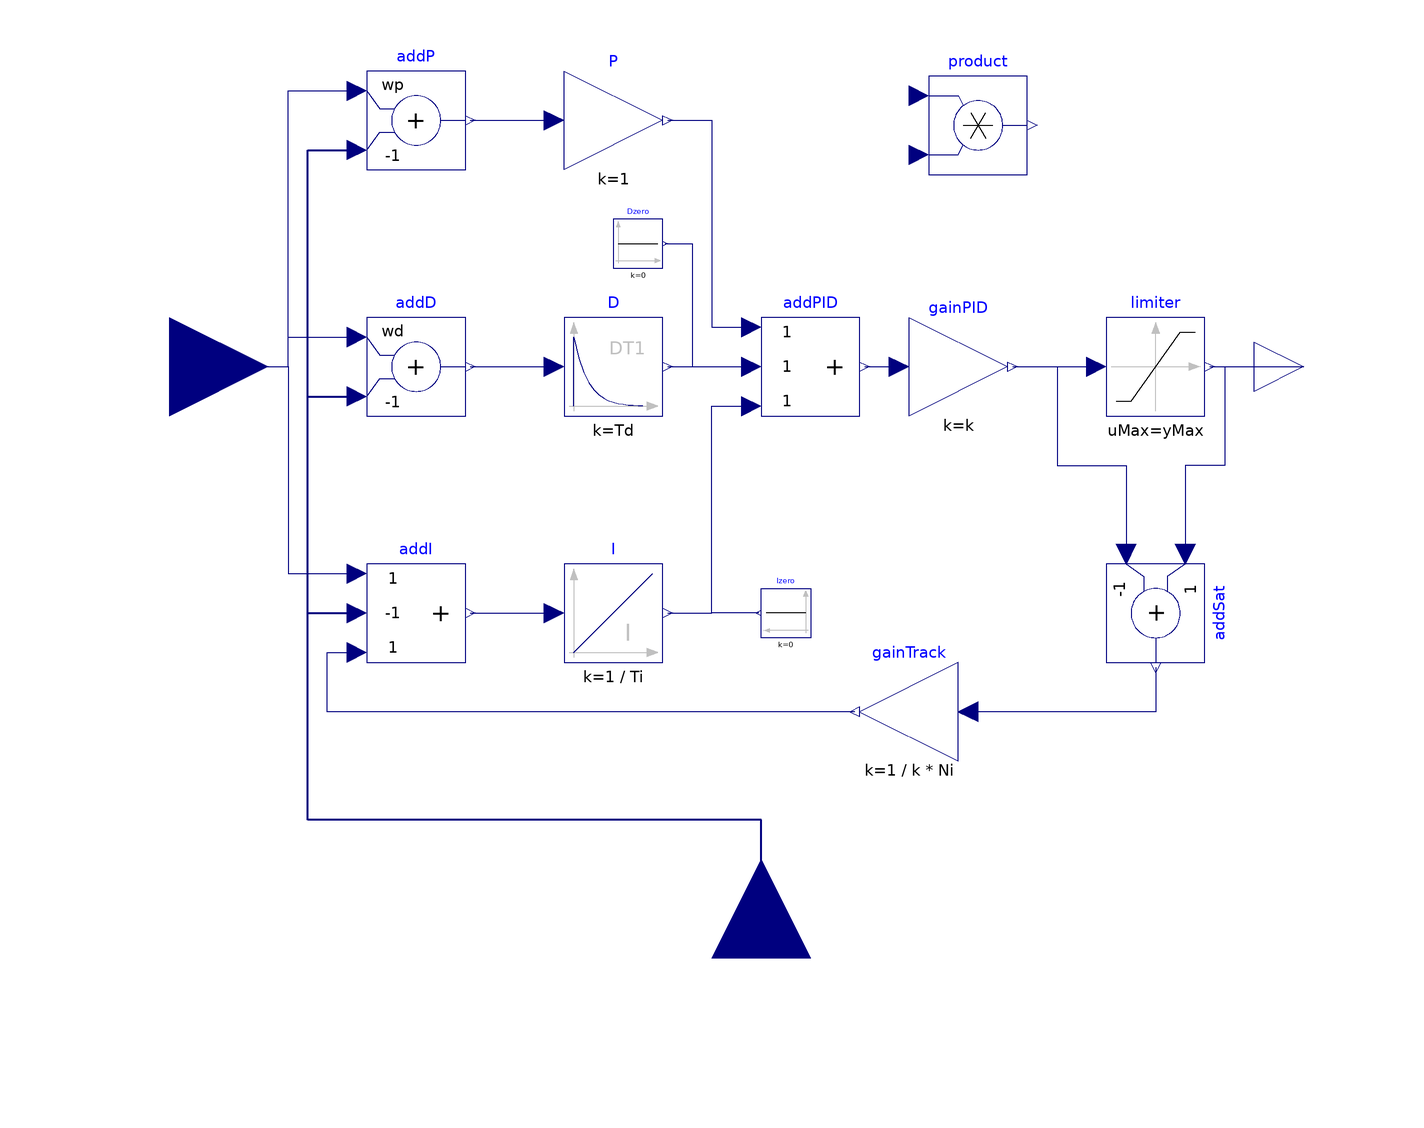

The component connection diagram of the Modelica model below, drawn from its own Placement and Line annotations.

block LimPID
    "P, PI, PD, and PID controller with limited output, anti-windup compensation and setpoint weighting"
    import Modelica.Blocks.Types.InitPID;
    import Modelica.Blocks.Types.SimpleController;
    extends Modelica.Blocks.Interfaces.SVcontrol;
    output Real controlError = u_s - u_m
      "Control error (set point - measurement)";

    parameter Modelica.Blocks.Types.SimpleController controllerType=
           Modelica.Blocks.Types.SimpleController.PID "Type of controller";
    RealInput k(start=1) "Gain of controller";
    parameter Modelica.SIunits.Time Ti(min=Modelica.Constants.small, start=0.5)
      "Time constant of Integrator block" 
       annotation(Dialog(enable=controllerType==SimpleController.PI or 
                                controllerType==SimpleController.PID));
    parameter Modelica.SIunits.Time Td(min=0, start=0.1)
      "Time constant of Derivative block" 
         annotation(Dialog(enable=controllerType==SimpleController.PD or 
                                  controllerType==SimpleController.PID));
    parameter Real yMax(start=1) "Upper limit of output";
    parameter Real yMin=-yMax "Lower limit of output";
    parameter Real wp(min=0) = 1
      "Set-point weight for Proportional block (0..1)";
    parameter Real wd(min=0) = 0 "Set-point weight for Derivative block (0..1)"
         annotation(Dialog(enable=controllerType==SimpleController.PD or 
                                  controllerType==SimpleController.PID));
    parameter Real Ni(min=100*Modelica.Constants.eps) = 0.9
      "Ni*Ti is time constant of anti-windup compensation" 
       annotation(Dialog(enable=controllerType==SimpleController.PI or 
                                controllerType==SimpleController.PID));
    parameter Real Nd(min=100*Modelica.Constants.eps) = 10
      "The higher Nd, the more ideal the derivative block" 
         annotation(Dialog(enable=controllerType==SimpleController.PD or 
                                  controllerType==SimpleController.PID));
    parameter Modelica.Blocks.Types.InitPID initType= Modelica.Blocks.Types.InitPID.DoNotUse_InitialIntegratorState
      "Type of initialization (1: no init, 2: steady state, 3: initial state, 4: initial output)"
                                       annotation(Evaluate=true,
        Dialog(group="Initialization"));
    parameter Boolean limitsAtInit = true
      "= false, if limits are ignored during initializiation" 
      annotation(Evaluate=true, Dialog(group="Initialization",
                         enable=controllerType==SimpleController.PI or 
                                controllerType==SimpleController.PID));
    parameter Real xi_start=0
      "Initial or guess value value for integrator output (= integrator state)"
      annotation (Dialog(group="Initialization",
                  enable=controllerType==SimpleController.PI or 
                         controllerType==SimpleController.PID));
    parameter Real xd_start=0
      "Initial or guess value for state of derivative block" 
      annotation (Dialog(group="Initialization",
                           enable=controllerType==SimpleController.PD or 
                                  controllerType==SimpleController.PID));
    parameter Real y_start=0 "Initial value of output" 
      annotation(Dialog(enable=initType == InitPID.InitialOutput, group=
            "Initialization"));

    annotation (defaultComponentName="PID",
      Icon(coordinateSystem(
          preserveAspectRatio=true,
          extent={{-100,-100},{100,100}},
          grid={1,1}), graphics={
          Line(points={{-80,78},{-80,-90}}, color={192,192,192}),
          Polygon(
            points={{-80,90},{-88,68},{-72,68},{-80,90}},
            lineColor={192,192,192},
            fillColor={192,192,192},
            fillPattern=FillPattern.Solid),
          Line(points={{-90,-80},{82,-80}}, color={192,192,192}),
          Polygon(
            points={{90,-80},{68,-72},{68,-88},{90,-80}},
            lineColor={192,192,192},
            fillColor={192,192,192},
            fillPattern=FillPattern.Solid),
          Line(points={{-80,-80},{-80,50},{-80,-20},{30,60},{80,60}}, color={0,
                0,127}),
          Text(
            extent={{-20,-20},{80,-60}},
            lineColor={192,192,192},
            textString="PID")}),
      Documentation(info="<HTML>
<p>
Via parameter <b>controllerType</b> either <b>P</b>, <b>PI</b>, <b>PD</b>,
or <b>PID</b> can be selected. If, e.g., PI is selected, all components belonging to the
D-part are removed from the block (via conditional declarations).
The example model
<a href=\"Modelica://Modelica.Blocks.Examples.PID_Controller\">Modelica.Blocks.Examples.PID_Controller</a>
demonstrates the usage of this controller.
Several practical aspects of PID controller design are incorporated
according to chapter 3 of the book:
</p>

<dl>
<dt>&Aring;str&ouml;m K.J., and H&auml;gglund T.:</dt>
<dd> <b>PID Controllers: Theory, Design, and Tuning</b>.
     Instrument Society of America, 2nd edition, 1995.
</dd>
</dl>

<p>
Besides the additive <b>proportional, integral</b> and <b>derivative</b>
part of this controller, the following features are present:
</p>
<ul>
<li> The output of this controller is limited. If the controller is
     in its limits, anti-windup compensation is activated to drive
     the integrator state to zero. </li>
<li> The high-frequency gain of the derivative part is limited
     to avoid excessive amplification of measurement noise.</li>
<li> Setpoint weighting is present, which allows to weight
     the setpoint in the proportional and the derivative part
     independantly from the measurement. The controller will respond
     to load disturbances and measurement noise independantly of this setting
     (parameters wp, wd). However, setpoint changes will depend on this
     setting. For example, it is useful to set the setpoint weight wd
     for the derivative part to zero, if steps may occur in the
     setpoint signal.</li>
</ul>

<p>
The parameters of the controller can be manually adjusted by performing
simulations of the closed loop system (= controller + plant connected
together) and using the following strategy:
</p>

<ol>
<li> Set very large limits, e.g., yMax = Modelica.Constants.inf</li>
<li> Select a <b>P</b>-controller and manually enlarge parameter <b>k</b>
     (the total gain of the controller) until the closed-loop response
     cannot be improved any more.</li>
<li> Select a <b>PI</b>-controller and manually adjust parameters
     <b>k</b> and <b>Ti</b> (the time constant of the integrator).
     The first value of Ti can be selected, such that it is in the
     order of the time constant of the oscillations occuring with
     the P-controller. If, e.g., vibrations in the order of T=10 ms
     occur in the previous step, start with Ti=0.01 s.</li>
<li> If you want to make the reaction of the control loop faster
     (but probably less robust against disturbances and measurement noise)
     select a <b>PID</b>-Controller and manually adjust parameters
     <b>k</b>, <b>Ti</b>, <b>Td</b> (time constant of derivative block).</li>
<li> Set the limits yMax and yMin according to your specification.</li>
<li> Perform simulations such that the output of the PID controller
     goes in its limits. Tune <b>Ni</b> (Ni*Ti is the time constant of
     the anti-windup compensation) such that the input to the limiter
     block (= limiter.u) goes quickly enough back to its limits.
     If Ni is decreased, this happens faster. If Ni=infinity, the
     anti-windup compensation is switched off and the controller works bad.</li>
</ol>

<p>
<b>Initialization</b>
</p>

<p>
This block can be initialized in different
ways controlled by parameter <b>initType</b>. The possible
values of initType are defined in
<a href=\"Modelica://Modelica.Blocks.Types.InitPID\">Modelica.Blocks.Types.InitPID</a>.
This type is identical to
<a href=\"Modelica://Modelica.Blocks.Types.Init\">Types.Init</a>,
with the only exception that the additional option
<b>DoNotUse_InitialIntegratorState</b> is added for
backward compatibility reasons (= integrator is initialized with
InitialState whereas differential part is initialized with
NoInit which was the initialization in version 2.2 of the Modelica
standard library).
</p>

<p>
Based on the setting of initType, the integrator (I) and derivative (D)
blocks inside the PID controller are initialized according to the following table:
</p>

<table border=1 cellspacing=0 cellpadding=2>
  <tr><td valign=\"top\"><b>initType</b></td>
      <td valign=\"top\"><b>I.initType</b></td>
      <td valign=\"top\"><b>D.initType</b></td></tr>

  <tr><td valign=\"top\"><b>NoInit</b></td>
      <td valign=\"top\">NoInit</td>
      <td valign=\"top\">NoInit</td></tr>

  <tr><td valign=\"top\"><b>SteadyState</b></td>
      <td valign=\"top\">SteadyState</td>
      <td valign=\"top\">SteadyState</td></tr>

  <tr><td valign=\"top\"><b>InitialState</b></td>
      <td valign=\"top\">InitialState</td>
      <td valign=\"top\">InitialState</td></tr>

  <tr><td valign=\"top\"><b>InitialOutput</b><br>
          and initial equation: y = y_start</td>
      <td valign=\"top\">NoInit</td>
      <td valign=\"top\">SteadyState</td></tr>

  <tr><td valign=\"top\"><b>DoNotUse_InitialIntegratorState</b></td>
      <td valign=\"top\">InitialState</td>
      <td valign=\"top\">NoInit</td></tr>
</table>

<p>
In many cases, the most useful initial condition is
<b>SteadyState</b> because initial transients are then no longer
present. If initType = InitPID.SteadyState, then in some
cases difficulties might occur. The reason is the
equation of the integrator:
</p>

<pre>
   <b>der</b>(y) = k*u;
</pre>

<p>
The steady state equation \"der(x)=0\" leads to the condition that the input u to the
integrator is zero. If the input u is already (directly or indirectly) defined
by another initial condition, then the initialization problem is <b>singular</b>
(has none or infinitely many solutions). This situation occurs often
for mechanical systems, where, e.g., u = desiredSpeed - measuredSpeed and
since speed is both a state and a derivative, it is natural to
initialize it with zero. As sketched this is, however, not possible.
The solution is to not initialize u_m or the variable that is used
to compute u_m by an algebraic equation.
</p>

<p>
If parameter <b>limitAtInit</b> = <b>false</b>, the limits at the
output of this controller block are removed from the initialization problem which
leads to a much simpler equation system. After initialization has been
performed, it is checked via an assert whether the output is in the
defined limits. For backward compatibility reasons
<b>limitAtInit</b> = <b>true</b>. In most cases it is best
to use <b>limitAtInit</b> = <b>false</b>.
</p>
</HTML>
"),   Diagram(coordinateSystem(
          preserveAspectRatio=true,
          extent={{-100,-100},{100,100}},
          grid={1,1}), graphics));

    Modelica.Blocks.Math.Add addP(k1=wp, k2=-1) 
      annotation (Placement(transformation(extent={{-80,40},{-60,60}}, rotation=
             0)));
    Modelica.Blocks.Math.Add addD(k1=wd, k2=-1) if with_D 
      annotation (Placement(transformation(extent={{-80,-10},{-60,10}},
            rotation=0)));
    Modelica.Blocks.Math.Gain P(k=1) 
                       annotation (Placement(transformation(extent={{-40,40},{
              -20,60}}, rotation=0)));
    Modelica.Blocks.Continuous.Integrator I(
      k=1/Ti,
      y_start=xi_start,
      initType=if initType == InitPID.SteadyState then InitPID.SteadyState else 
          if initType == InitPID.InitialState or initType == InitPID.DoNotUse_InitialIntegratorState then 
                InitPID.InitialState else InitPID.NoInit) if with_I 
      annotation (Placement(transformation(extent={{-40,-60},{-20,-40}},
            rotation=0)));
    Modelica.Blocks.Continuous.Derivative D(
      k=Td,
      T=max([Td/Nd,1.e-14]),
      x_start=xd_start,
      initType=if initType == InitPID.SteadyState or initType == InitPID.InitialOutput then 
                InitPID.SteadyState else if initType == InitPID.InitialState then 
                InitPID.InitialState else InitPID.NoInit) if with_D 
      annotation (Placement(transformation(extent={{-40,-10},{-20,10}},
            rotation=0)));
    Modelica.Blocks.Math.Gain gainPID(k=k) 
                                  annotation (Placement(transformation(extent={
              {30,-10},{50,10}}, rotation=0)));
    Modelica.Blocks.Math.Add3 addPID 
                            annotation (Placement(transformation(
            extent={{0,-10},{20,10}}, rotation=0)));
    Modelica.Blocks.Math.Add3 addI(k2=-1) if with_I 
                                           annotation (Placement(
          transformation(extent={{-80,-60},{-60,-40}}, rotation=0)));
    Modelica.Blocks.Math.Add addSat(k1=+1, k2=-1) if with_I 
      annotation (Placement(transformation(
          origin={80,-50},
          extent={{-10,-10},{10,10}},
          rotation=270)));
    Modelica.Blocks.Math.Gain gainTrack(k=1/(k*Ni)) if with_I 
      annotation (Placement(transformation(extent={{40,-80},{20,-60}}, rotation=
             0)));
    Modelica.Blocks.Nonlinear.Limiter limiter(
      uMax=yMax,
      uMin=yMin,
      limitsAtInit=limitsAtInit) 
      annotation (Placement(transformation(extent={{70,-10},{90,10}}, rotation=
              0)));
  protected
    parameter Boolean with_I = controllerType==SimpleController.PI or 
                               controllerType==SimpleController.PID annotation(Evaluate=true, HideResult=true);
    parameter Boolean with_D = controllerType==SimpleController.PD or 
                               controllerType==SimpleController.PID annotation(Evaluate=true, HideResult=true);
  public
    Modelica.Blocks.Sources.Constant Dzero(k=0) if not with_D 
      annotation (Placement(transformation(extent={{-30,20},{-20,30}}, rotation=
             0)));
    Modelica.Blocks.Sources.Constant Izero(k=0) if not with_I 
      annotation (Placement(transformation(extent={{10,-55},{0,-45}}, rotation=
              0)));
    Modelica.Blocks.Math.Product product 
      annotation (Placement(transformation(extent={{34,39},{54,59}})));
  initial equation
    if initType==InitPID.InitialOutput then
       y = y_start;
    end if;
  equation
    assert(yMax >= yMin, "LimPID: Limits must be consistent. However, yMax (=" + String(yMax) +
                         ") < yMin (=" + String(yMin) + ")");
    if initType == InitPID.InitialOutput and (y_start < yMin or y_start > yMax) then
        Modelica.Utilities.Streams.error("LimPID: Start value y_start (=" + String(y_start) +
           ") is outside of the limits of yMin (=" + String(yMin) +") and yMax (=" + String(yMax) + ")");
    end if;
    assert(limitsAtInit or not limitsAtInit and y >= yMin and y <= yMax,
           "LimPID: During initialization the limits have been switched off.\n" +
           "After initialization, the output y (=" + String(y) +
           ") is outside of the limits of yMin (=" + String(yMin) +") and yMax (=" + String(yMax) + ")");

    connect(u_s, addP.u1) annotation (Line(points={{-120,0},{-96,0},{-96,56},{
            -82,56}}, color={0,0,127}));
    connect(u_s, addD.u1) annotation (Line(points={{-120,0},{-96,0},{-96,6},{
            -82,6}}, color={0,0,127}));
    connect(u_s, addI.u1) annotation (Line(points={{-120,0},{-96,0},{-96,-42},{
            -82,-42}}, color={0,0,127}));
    connect(addP.y, P.u) annotation (Line(points={{-59,50},{-42,50}}, color={0,
            0,127}));
    connect(addD.y, D.u) 
      annotation (Line(points={{-59,0},{-42,0}}, color={0,0,127}));
    connect(addI.y, I.u) annotation (Line(points={{-59,-50},{-42,-50}}, color={
            0,0,127}));
    connect(P.y, addPID.u1) annotation (Line(points={{-19,50},{-10,50},{-10,8},
            {-2,8}}, color={0,0,127}));
    connect(D.y, addPID.u2) 
      annotation (Line(points={{-19,0},{-2,0}}, color={0,0,127}));
    connect(I.y, addPID.u3) annotation (Line(points={{-19,-50},{-10,-50},{-10,
            -8},{-2,-8}}, color={0,0,127}));
    connect(addPID.y, gainPID.u) 
      annotation (Line(points={{21,0},{28,0}}, color={0,0,127}));
    connect(gainPID.y, addSat.u2) annotation (Line(points={{51,0},{60,0},{60,
            -20},{74,-20},{74,-38}}, color={0,0,127}));
    connect(gainPID.y, limiter.u) 
      annotation (Line(points={{51,0},{68,0}}, color={0,0,127}));
    connect(limiter.y, addSat.u1) annotation (Line(points={{91,0},{94,0},{94,
            -20},{86,-20},{86,-38}}, color={0,0,127}));
    connect(limiter.y, y) 
      annotation (Line(points={{91,0},{110,0}}, color={0,0,127}));
    connect(addSat.y, gainTrack.u) annotation (Line(points={{80,-61},{80,-70},{
            42,-70}}, color={0,0,127}));
    connect(gainTrack.y, addI.u3) annotation (Line(points={{19,-70},{-88,-70},{
            -88,-58},{-82,-58}}, color={0,0,127}));
    connect(u_m, addP.u2) annotation (Line(
        points={{0,-120},{0,-92},{-92,-92},{-92,44},{-82,44}},
        color={0,0,127},
        thickness=0.5));
    connect(u_m, addD.u2) annotation (Line(
        points={{0,-120},{0,-92},{-92,-92},{-92,-6},{-82,-6}},
        color={0,0,127},
        thickness=0.5));
    connect(u_m, addI.u2) annotation (Line(
        points={{0,-120},{0,-92},{-92,-92},{-92,-50},{-82,-50}},
        color={0,0,127},
        thickness=0.5));
    connect(Dzero.y, addPID.u2) annotation (Line(points={{-19.5,25},{-14,25},{
            -14,0},{-2,0}}, color={0,0,127}));
    connect(Izero.y, addPID.u3) annotation (Line(points={{-0.5,-50},{-10,-50},{
            -10,-8},{-2,-8}}, color={0,0,127}));
  end LimPID;